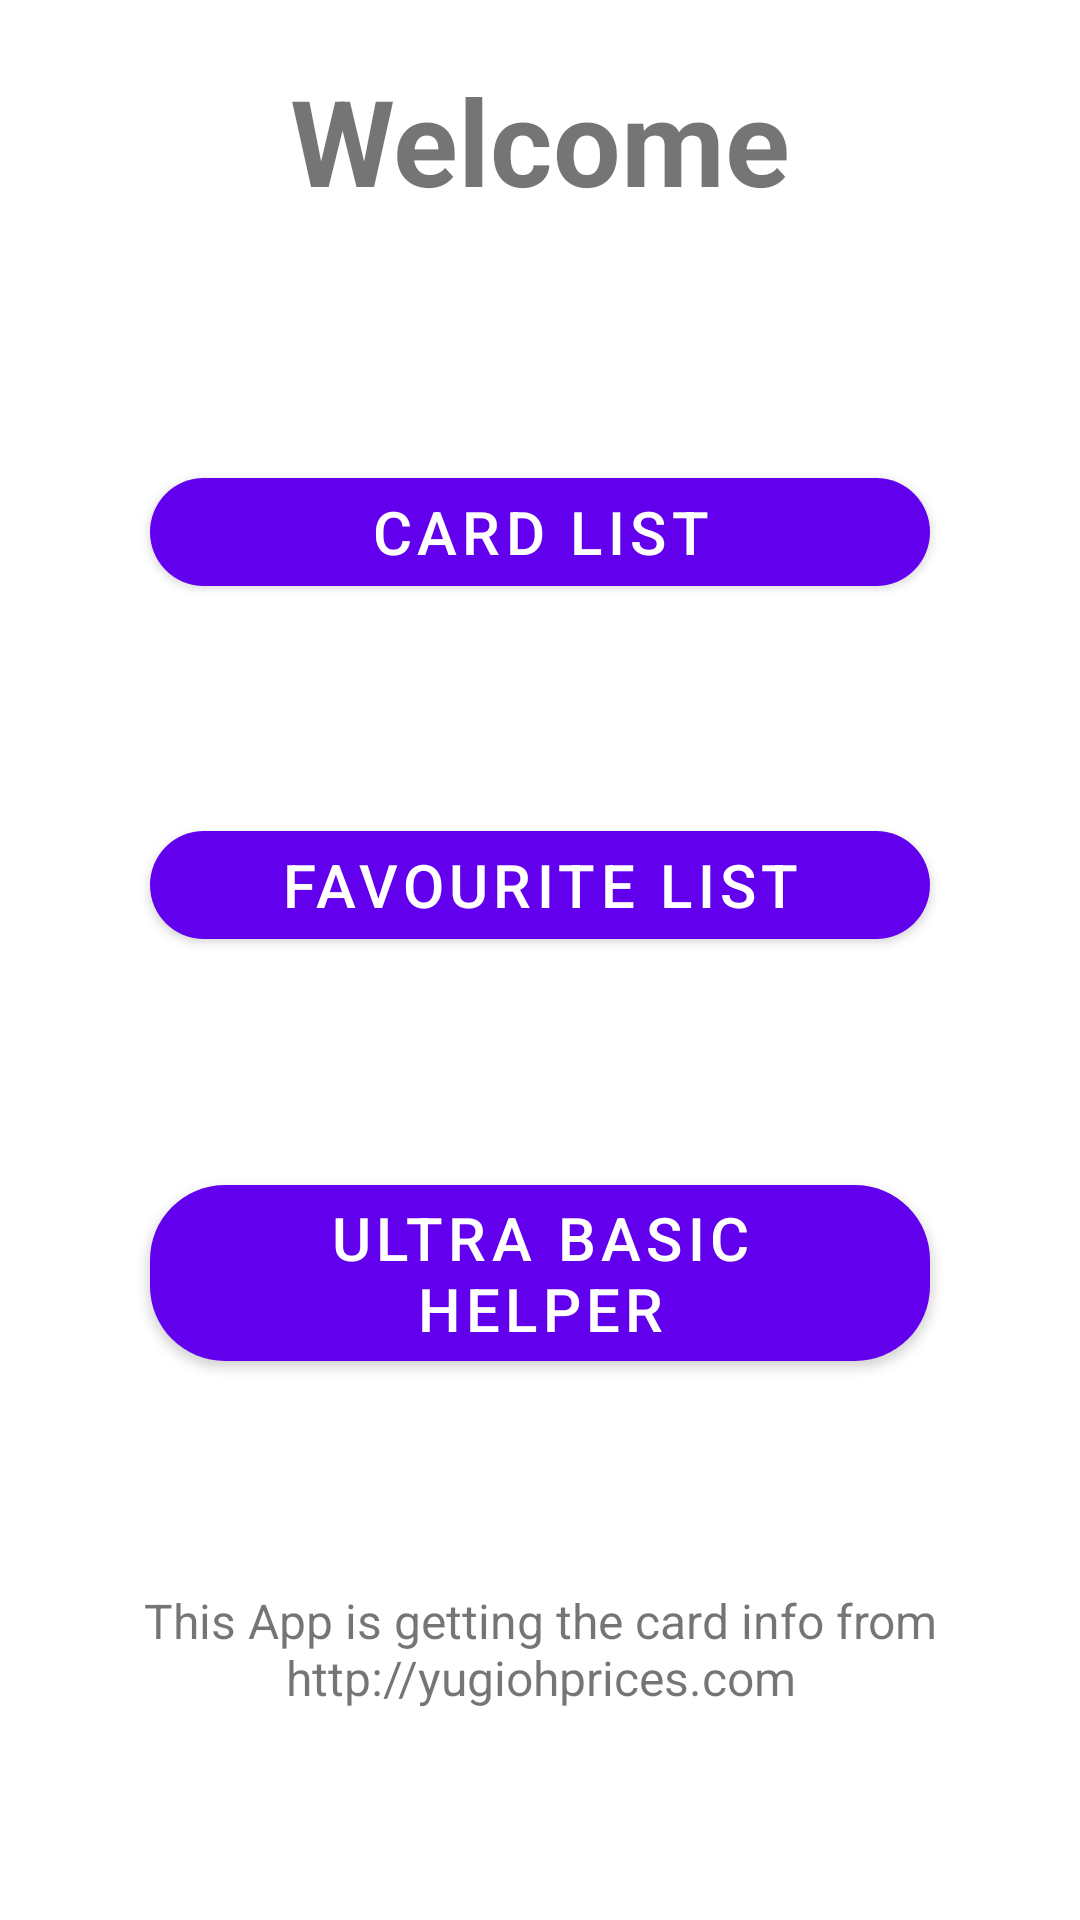

Android layout source for this screen:
<!-- AndroidManifest.xml: application theme AppTheme -->
<!-- res/layout/start_layout_fragment.xml -->
<?xml version="1.0" encoding="utf-8"?>
<androidx.constraintlayout.widget.ConstraintLayout xmlns:android="http://schemas.android.com/apk/res/android"
    android:layout_width="match_parent"
    android:layout_height="match_parent"
    xmlns:app="http://schemas.android.com/apk/res-auto">

    <TextView
        android:id="@+id/welcome"
        android:layout_width="match_parent"
        android:layout_height="wrap_content"
        app:layout_constraintTop_toTopOf="parent"
        android:textAlignment="center"
        android:textStyle="bold"
        android:textSize="40sp"
        android:layout_marginVertical="20dp"
        android:text="@string/wel"/>

    <com.google.android.material.button.MaterialButton
        android:id="@+id/card_list"
        android:layout_width="0dp"
        android:layout_height="wrap_content"
        app:layout_constraintTop_toBottomOf="@id/welcome"
        app:layout_constraintStart_toStartOf="parent"
        app:layout_constraintEnd_toEndOf="parent"
        app:layout_constraintBottom_toTopOf="@id/fav_list"
        android:layout_marginTop="20dp"
        android:layout_marginHorizontal="50dp"
        android:textSize="20sp"
        android:textAlignment="center"
        app:cornerRadius="25dp"
        android:text="@string/c_list"/>

    <com.google.android.material.button.MaterialButton
        android:id="@+id/fav_list"
        android:layout_width="0dp"
        android:layout_height="wrap_content"
        app:layout_constraintTop_toBottomOf="@id/card_list"
        app:layout_constraintStart_toStartOf="parent"
        app:layout_constraintEnd_toEndOf="parent"
        app:layout_constraintBottom_toTopOf="@id/yugi_helper"
        android:layout_marginHorizontal="50dp"
        android:layout_marginTop="10dp"
        android:textSize="20sp"
        android:textAlignment="center"
        app:cornerRadius="25dp"
        android:text="@string/f_list"/>

    <com.google.android.material.button.MaterialButton
        android:id="@+id/yugi_helper"
        android:layout_width="0dp"
        android:layout_height="wrap_content"
        app:layout_constraintTop_toBottomOf="@id/fav_list"
        app:layout_constraintStart_toStartOf="parent"
        app:layout_constraintEnd_toEndOf="parent"
        app:layout_constraintBottom_toTopOf="@id/note"
        android:layout_marginTop="10dp"
        android:layout_marginHorizontal="50dp"
        android:textSize="20sp"
        android:textAlignment="center"
        app:cornerRadius="25dp"
        android:text="@string/y_helper"/>

    <TextView
        android:id="@+id/note"
        android:layout_width="match_parent"
        android:layout_height="wrap_content"
        app:layout_constraintTop_toBottomOf="@id/yugi_helper"
        app:layout_constraintBottom_toBottomOf="parent"
        app:layout_constraintStart_toStartOf="parent"
        app:layout_constraintEnd_toEndOf="parent"
        android:textSize="16sp"
        android:textAlignment="center"
        android:layout_marginVertical="10dp"
        android:layout_marginHorizontal="10dp"
        android:text="@string/note_message"/>

</androidx.constraintlayout.widget.ConstraintLayout>
<!-- resources referenced by this layout -->
<resources>
  <string name="c_list">Card List</string>
  <string name="f_list">Favourite List</string>
  <string name="note_message">This App is getting the card info from http://yugiohprices.com</string>
  <string name="wel">Welcome</string>
  <string name="y_helper">Ultra Basic Helper</string>
  <style name="AppTheme" parent="Theme.MaterialComponents.Light.DarkActionBar">
          
          <item name="colorPrimary">@color/colorPrimary</item>
          <item name="colorPrimaryDark">@color/colorPrimaryDark</item>
          <item name="colorAccent">@color/colorAccent</item>
      </style>
  <color name="colorPrimary">#6200EE</color>
  <color name="colorPrimaryDark">#3700B3</color>
  <color name="colorAccent">#03DAC5</color>
</resources>
